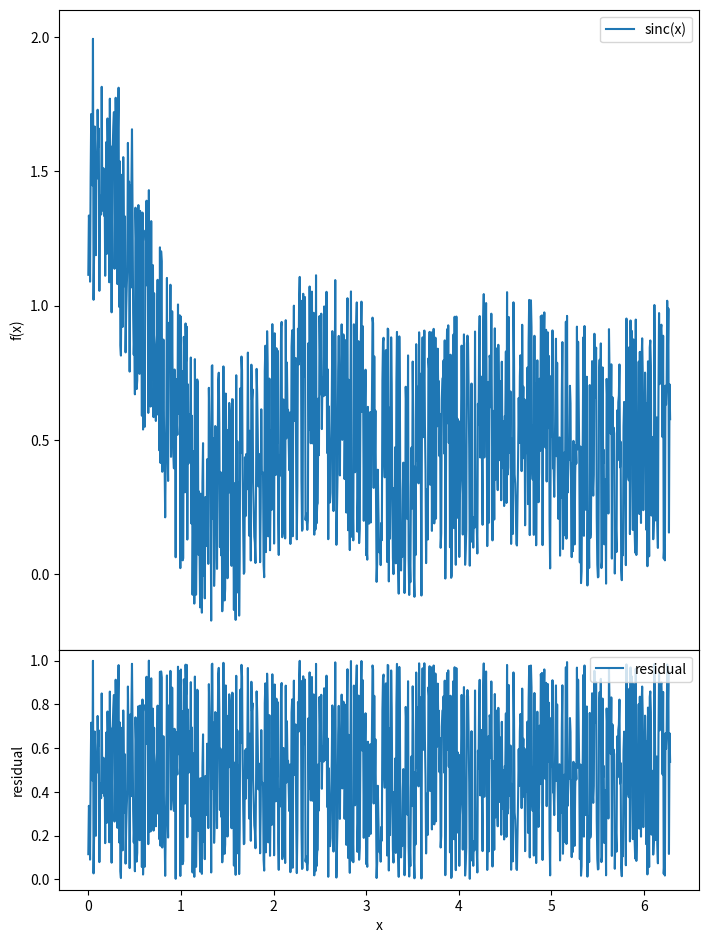

Python code for this plot:
import numpy as np
import matplotlib.pyplot as plt

# procdeural
def nsquares(n):
    squares = []
    for i in range(n):
        squares.append(i**2)
        return squares

nsquares(10)

# Functional
sq = lambda n: [i**2 for i in range(n)]
print(sq(10))


# ---- Example of a class and objects ----
# a method if just s function defined inside a class
class Observation():  # "object" and "class" are interchangable
    def __init__(self, data):  # method-- a function inside a class. This one is the constructor
        self.data = data  # attribute

    def average(self):  # method
        dsum = 0
        for i, d in enumerate(self.data):
            dsum += d
        average = dsum / (i+1)
        return average

obs1 = Observation([0, 1, 2])
obs2 = Observation([4, 5, 6])

print("Avg 1 = {:e}; Avg2 = {:e}".format(obs1.average(), obs2.average()))  # :e - scientific format
print("Type of Avg 1 = {:}; Type of Avg 2 = {:}".format(type(obs1), type(obs2)))

print(obs1.data)
print(obs2.data)

# Inheritance

class TimeSeries(Observation):  # this inherits all the properties that the Observation class had
    def __init__(self, time, data):
        self.time = time
        Observation.__init__(self, data)  # this calls the constructor of the base class
        #  super could replace Observation and call the thing in the parenthesis of the class
        if len(self.time) != len(self.data):
            raise ValueError("Time and data must have the same length")  # ValueError is a class

    def stop_time(self):  # this is a new constructor
        return self.time[-1]

# The TimeSeries class has average, time, and data
# self binds to the instance object

tobs = TimeSeries([0, 1, 2], [3, 4, 5])
print(tobs)
print("Stop time = {:e}".format(tobs.stop_time()))  # stop_time needs () but nothing inside of it since it takes just self
print("tobs average = {:e}".format(tobs.average()))


# Objects in practice. In python everything is an object
print(print)
# output: <built-in function print>
dont_do_this = print  # this is an object representing a function
dont_do_this("dont do this!")


# Object oriented library in Matplotlib
x = np.linspace(0, 2*np.pi, 1000)
y_theory = np.sinc(x)
y = y_theory + np.random.rand(1000)

fig = plt.figure(figsize=(8, 8))  # create a figure object
ax_data = fig.add_axes([0.1, 0.4, 0.8, 0.8])
ax_residual = fig.add_axes([0.1, 0.1, 0.8, 0.3])  #

# this is one axis
ax_data.plot(x, y, label='sinc(x)')
ax_data.legend()
ax_data.set_ylabel('f(x)')  # the labels are attributes, set_ylabel is needed in object oriented

# This is the residual plot
ax_residual.plot(x, y-y_theory, label='residual')
ax_residual.legend()
ax_residual.set_xlabel('x')
ax_residual.set_ylabel('residual')

# an attribute with __ i.e average__ means don't fuck with this attribute for reals. __ won't have it appear in the list
# when hitting tab


# Maybe I want to make a class for the similar figures in papers.
